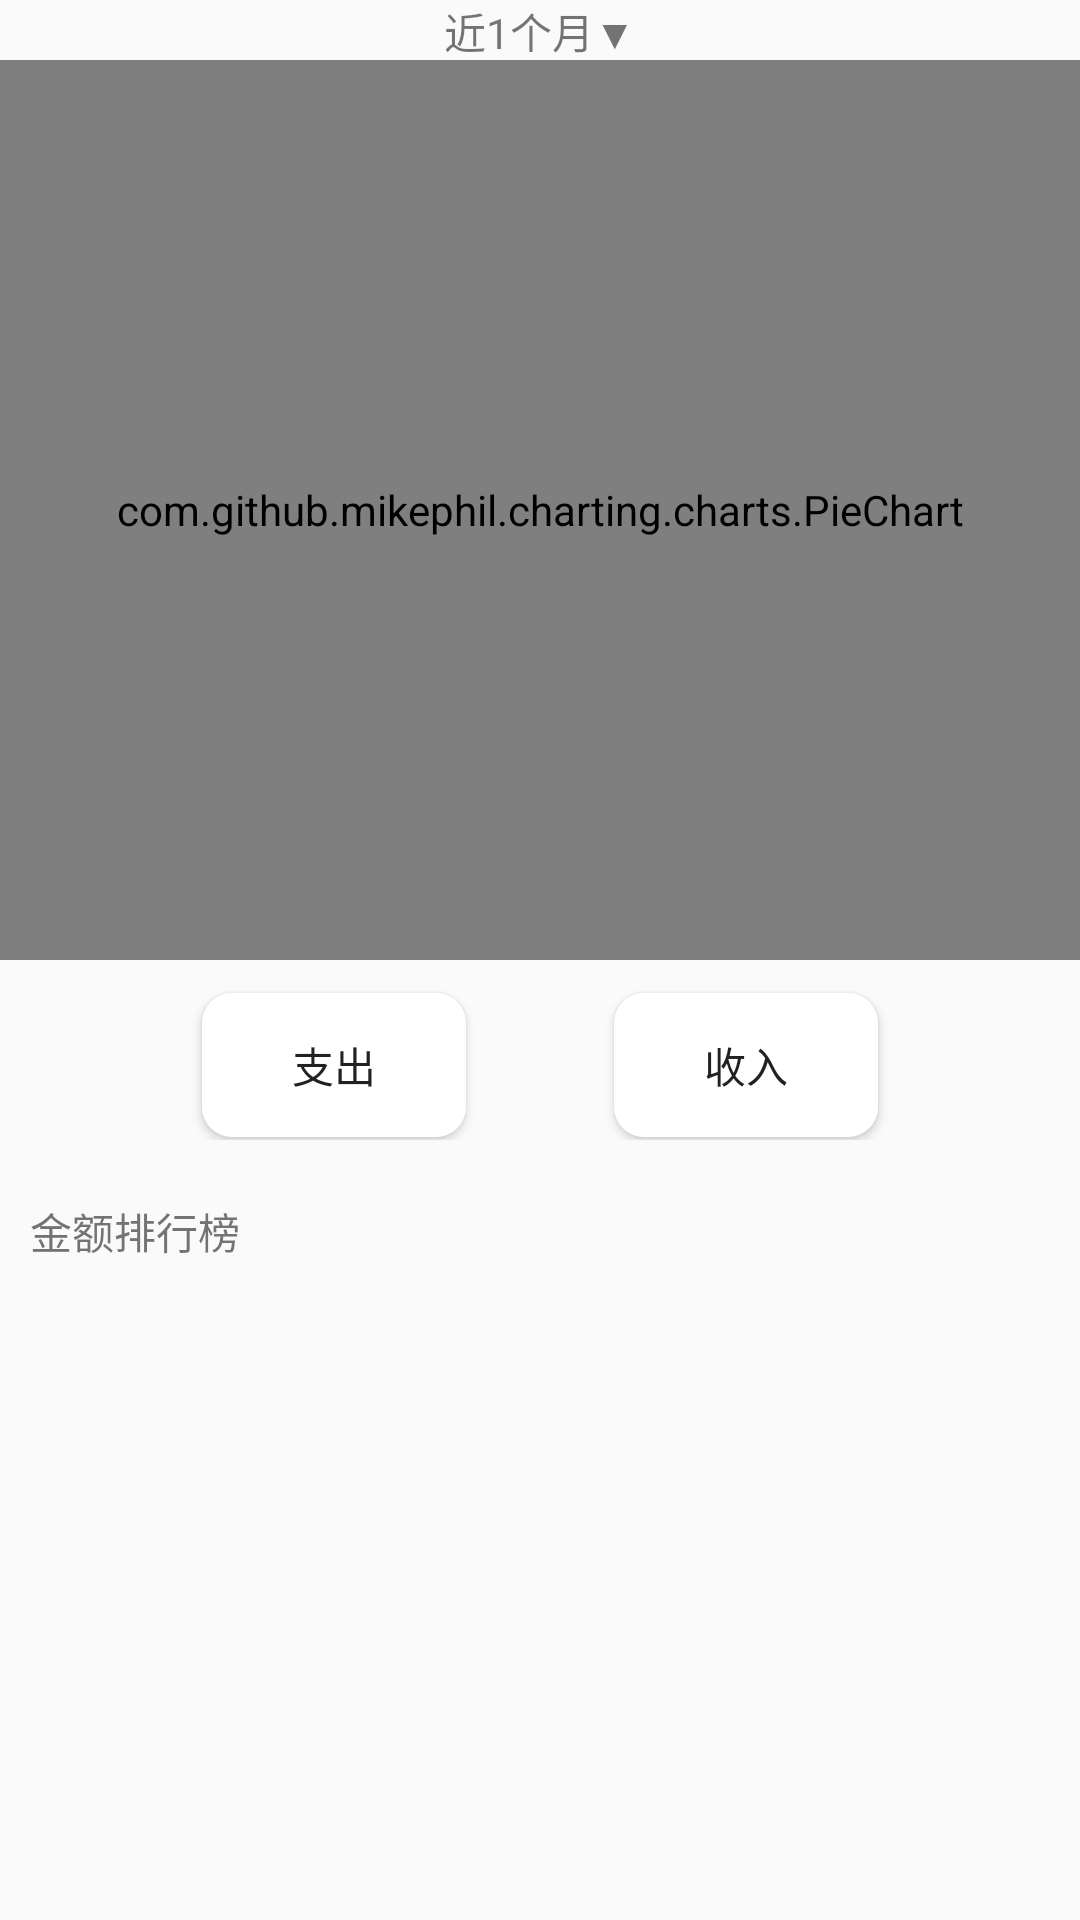

Here is an Android app screen rendered from its layout file. Give the layout XML and the strings, colors and styles it references.
<!-- AndroidManifest.xml: application theme AppTheme -->
<!-- res/layout/fragment_chart.xml -->
<?xml version="1.0" encoding="utf-8"?>
<ScrollView xmlns:android="http://schemas.android.com/apk/res/android"
    xmlns:app="http://schemas.android.com/apk/res-auto"
    xmlns:tools="http://schemas.android.com/tools"
    android:layout_width="match_parent"
    android:layout_height="wrap_content"
    android:orientation="vertical">

    <LinearLayout
        android:layout_width="match_parent"
        android:layout_height="match_parent"
        android:orientation="vertical">

        <androidx.constraintlayout.widget.ConstraintLayout
            android:layout_width="match_parent"
            android:layout_height="20dp">

            <TextView
                android:id="@+id/tv_select_chart"
                android:layout_width="wrap_content"
                android:layout_height="match_parent"
                android:text="近1个月▼"
                app:layout_constraintBottom_toBottomOf="parent"
                app:layout_constraintEnd_toEndOf="parent"
                app:layout_constraintStart_toStartOf="parent"
                app:layout_constraintTop_toTopOf="parent"></TextView>

        </androidx.constraintlayout.widget.ConstraintLayout>
        <com.github.mikephil.charting.charts.PieChart
            android:id="@+id/mPieChart"
            android:layout_gravity="center"
            android:layout_width="match_parent"
            android:layout_height="300dp"/>

        <androidx.constraintlayout.widget.ConstraintLayout
            android:layout_width="match_parent"
            android:layout_height="50dp"
            android:layout_margin="10dp">

            <Button
                android:id="@+id/textView_out_chart"
                android:layout_width="wrap_content"
                android:layout_height="wrap_content"
                android:text="支出"
                android:clickable="true"
                android:background="@drawable/bt_bg_selector"
                app:layout_constraintBottom_toBottomOf="parent"
                app:layout_constraintEnd_toStartOf="@+id/guideline6"
                app:layout_constraintHorizontal_bias="0.7"
                app:layout_constraintStart_toStartOf="parent"
                app:layout_constraintTop_toTopOf="parent" />

            <androidx.constraintlayout.widget.Guideline
                android:id="@+id/guideline6"
                android:layout_width="wrap_content"
                android:layout_height="wrap_content"
                android:orientation="vertical"
                app:layout_constraintGuide_percent="0.5" />

            <Button
                android:id="@+id/textView_in_chart"
                android:layout_width="wrap_content"
                android:layout_height="wrap_content"
                android:text="收入"
                android:background="@drawable/bt_bg_selector"
                android:clickable="true"
                app:layout_constraintBottom_toBottomOf="parent"
                app:layout_constraintEnd_toEndOf="parent"
                app:layout_constraintHorizontal_bias="0.3"
                app:layout_constraintStart_toStartOf="@+id/guideline6"
                app:layout_constraintTop_toTopOf="parent" />
        </androidx.constraintlayout.widget.ConstraintLayout>
        <TextView
            android:layout_width="match_parent"
            android:layout_height="wrap_content"
            android:padding="10dp"
            android:text="金额排行榜">
        </TextView>
        <androidx.recyclerview.widget.RecyclerView
            android:id="@+id/recyclerView_wasteBook_chart"
            android:layout_width="match_parent"
            android:layout_height="200dp"
            tools:listitem="@layout/wastebook_card"/>
    </LinearLayout>
</ScrollView>
<!-- res/layout/wastebook_card.xml (included above) -->
<?xml version="1.0" encoding="utf-8"?>
<LinearLayout xmlns:android="http://schemas.android.com/apk/res/android"
    xmlns:app="http://schemas.android.com/apk/res-auto"
    xmlns:tools="http://schemas.android.com/tools"
    android:layout_width="match_parent"
    android:layout_height="wrap_content"
    android:clickable="true"
    android:orientation="vertical">

    <androidx.cardview.widget.CardView
        android:layout_width="match_parent"
        android:layout_height="match_parent"
        android:layout_marginStart="5dp"
        android:layout_marginTop="2dp"
        android:layout_marginEnd="5dp"
        android:layout_marginBottom="3dp"
        android:foreground="?selectableItemBackground"
        app:cardCornerRadius="4dp">

        <androidx.constraintlayout.widget.ConstraintLayout
            android:layout_width="match_parent"
            android:layout_height="match_parent">

            <androidx.constraintlayout.widget.Guideline
                android:id="@+id/guideline4"
                android:layout_width="wrap_content"
                android:layout_height="wrap_content"
                android:orientation="vertical"
                app:layout_constraintGuide_percent="0.18" />

            <androidx.constraintlayout.widget.Guideline
                android:id="@+id/guideline16"
                android:layout_width="wrap_content"
                android:layout_height="wrap_content"
                android:orientation="vertical"
                app:layout_constraintGuide_percent="0.5" />

            <androidx.constraintlayout.widget.Guideline
                android:id="@+id/guideline5"
                android:layout_width="wrap_content"
                android:layout_height="wrap_content"
                android:orientation="vertical"
                app:layout_constraintGuide_percent="0.96" />

            <TextView
                android:id="@+id/wastebook_type"
                android:layout_width="wrap_content"
                android:layout_height="wrap_content"
                android:text="TextView"
                android:textSize="20sp"
                app:layout_constraintBottom_toBottomOf="parent"
                app:layout_constraintStart_toStartOf="@+id/guideline4"
                app:layout_constraintTop_toTopOf="parent" />

            <TextView
                android:id="@+id/wastebook_amount"
                android:layout_width="wrap_content"
                android:layout_height="wrap_content"
                android:text="TextView"
                android:textSize="15sp"
                app:layout_constraintBottom_toBottomOf="parent"
                app:layout_constraintEnd_toStartOf="@+id/guideline5"
                app:layout_constraintTop_toTopOf="parent" />

            <ImageView
                android:id="@+id/imageView_wasteBook_category"
                android:layout_width="wrap_content"
                android:layout_height="wrap_content"
                app:layout_constraintBottom_toBottomOf="parent"
                app:layout_constraintEnd_toStartOf="@+id/guideline4"
                app:layout_constraintStart_toStartOf="parent"
                app:layout_constraintTop_toTopOf="parent"
                app:srcCompat="@drawable/ic_category_in_1" />

            <TextView
                android:id="@+id/wastebook_date"
                android:layout_width="wrap_content"
                android:layout_height="wrap_content"
                android:text="TextView"
                app:layout_constraintBottom_toBottomOf="parent"
                app:layout_constraintEnd_toStartOf="@+id/guideline16"
                app:layout_constraintTop_toTopOf="parent" />


        </androidx.constraintlayout.widget.ConstraintLayout>
    </androidx.cardview.widget.CardView>
</LinearLayout>
<!-- resources referenced by this layout -->
<resources>
  <!-- drawable bt_bg_selector (drawable) -->
  <?xml version="1.0" encoding="utf-8"?>
  <selector xmlns:android="http://schemas.android.com/apk/res/android">
      <item android:drawable="@drawable/bt_bg_normal" android:state_pressed="false"></item>
      <item android:drawable="@drawable/bt_bg_pressed" android:state_pressed="true"></item>
  </selector>
  <!-- drawable ic_category_in_1: png bitmap (drawable, 3329 bytes) -->
  <style name="AppTheme" parent="Theme.AppCompat.Light.DarkActionBar">
          
          <item name="colorPrimary">@color/colorPrimary</item>
          <item name="colorPrimaryDark">@color/colorPrimaryDark</item>
          <item name="colorAccent">@color/colorAccent</item>
      </style>
  <!-- drawable bt_bg_normal (drawable) -->
  <?xml version="1.0" encoding="utf-8"?>
  <shape xmlns:android="http://schemas.android.com/apk/res/android">
      <solid android:color="@color/bt_normal"/>
      <corners android:topLeftRadius="10dip"
          android:topRightRadius="10dip"
          android:bottomRightRadius="10dip"
          android:bottomLeftRadius="10dip" />
  </shape>
  <!-- drawable bt_bg_pressed (drawable) -->
  <?xml version="1.0" encoding="utf-8"?>
  <shape xmlns:android="http://schemas.android.com/apk/res/android">
      <solid android:color="@color/bt_selector"/>
      <corners android:topLeftRadius="10dip"
          android:topRightRadius="10dip"
          android:bottomRightRadius="10dip"
          android:bottomLeftRadius="10dip" />
  </shape>
  <color name="colorPrimary">#FFC107</color>
  <color name="colorPrimaryDark">#FF9800</color>
  <color name="colorAccent">#F44336</color>
  <color name="bt_normal">#ffffff</color>
  <color name="bt_selector">#3f000000</color>
</resources>
